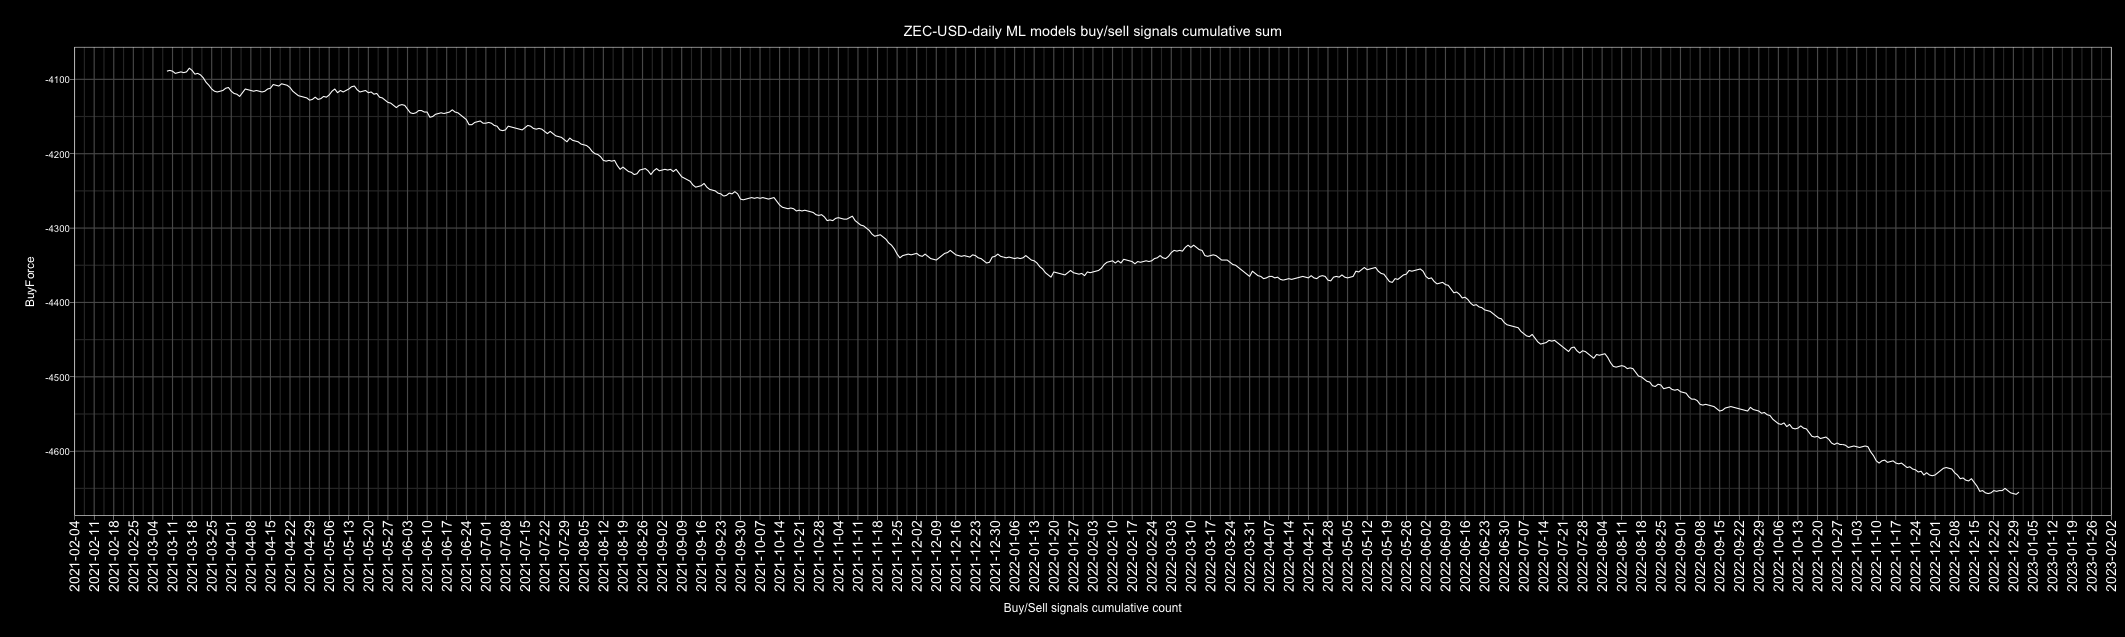

The file beside this chart, header and first rows:
Date, buy, sell, Action, ActionID
2010-01-01, 1, 6, sell, 0
2010-01-02, 1, 6, sell, 0
2010-01-03, 2, 5, sell, 0
2010-01-04, 6, 1, buy, 1
2010-01-05, 3, 4, sell, 0
2010-01-06, 3, 4, sell, 0
2010-01-07, 2, 5, sell, 0
2010-01-08, 2, 5, sell, 0
2010-01-09, 3, 4, sell, 0
2010-01-10, 4, 3, buy, 1
2010-01-11, 4, 3, buy, 1
2010-01-12, 2, 5, sell, 0
2010-01-13, 4, 3, buy, 1
2010-01-14, 5, 2, buy, 1
2010-01-15, 1, 6, sell, 0
2010-01-16, 5, 2, buy, 1
2010-01-17, 3, 4, sell, 0
2010-01-18, 3, 4, sell, 0
2010-01-19, 2, 5, sell, 0
2010-01-20, 4, 3, buy, 1
2010-01-21, 3, 4, sell, 0
2010-01-22, 4, 3, buy, 1
2010-01-23, 3, 4, sell, 0
2010-01-24, 3, 4, sell, 0
2010-01-25, 2, 5, sell, 0
2010-01-26, 4, 3, buy, 1
2010-01-27, 1, 6, sell, 0
2010-01-28, 1, 6, sell, 0
2010-01-29, 1, 6, sell, 0
2010-01-30, 1, 6, sell, 0
2010-01-31, 6, 1, buy, 1
2010-02-01, 2, 5, sell, 0
2010-02-02, 3, 4, sell, 0
2010-02-03, 2, 5, sell, 0
2010-02-04, 3, 4, sell, 0
2010-02-05, 5, 2, buy, 1
2010-02-06, 3, 4, sell, 0
2010-02-07, 3, 4, sell, 0
2010-02-08, 4, 3, buy, 1
2010-02-09, 2, 5, sell, 0
2010-02-10, 2, 5, sell, 0
2010-02-11, 2, 5, sell, 0
2010-02-12, 4, 3, buy, 1
2010-02-13, 2, 5, sell, 0
2010-02-14, 5, 2, buy, 1
2010-02-15, 3, 4, sell, 0
2010-02-16, 3, 4, sell, 0
2010-02-17, 4, 3, buy, 1
2010-02-18, 2, 5, sell, 0
2010-02-19, 3, 4, sell, 0
2010-02-20, 3, 4, sell, 0
2010-02-21, 4, 3, buy, 1
2010-02-22, 2, 5, sell, 0
2010-02-23, 3, 4, sell, 0
2010-02-24, 1, 6, sell, 0
2010-02-25, 4, 3, buy, 1
2010-02-26, 4, 3, buy, 1
2010-02-27, 6, 1, buy, 1
2010-02-28, 4, 3, buy, 1
2010-03-01, 3, 4, sell, 0
... 4,688 more rows
